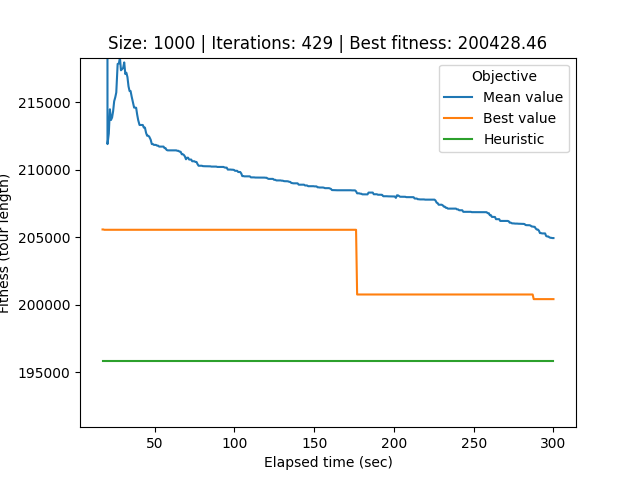

The table this chart was drawn from, first rows:
# Student number: r0758170
# Iteration, Elapsed time, Mean value, Best value, Cycle
0, 17.33, 2907772, 205584, 515, 645, 308, 708, 868, 919, 763, 388, 534, 764, 557, 766, 817, 49, 668, 629, 816, 985, 335, 688
1, 17.86, 2248715, 205584, 515, 645, 308, 708, 868, 919, 763, 388, 534, 764, 557, 766, 817, 49, 668, 629, 816, 985, 335, 688
2, 18.4, 757063, 205560, 673, 874, 117, 925, 703, 61, 994, 582, 451, 428, 214, 966, 260, 36, 142, 783, 58, 55, 363, 568
3, 19.08, 665704, 205560, 673, 874, 117, 925, 703, 61, 994, 582, 451, 428, 214, 966, 260, 36, 142, 783, 58, 55, 363, 568
4, 19.72, 485456, 205560, 673, 874, 117, 925, 703, 61, 994, 582, 451, 428, 214, 966, 260, 36, 142, 783, 58, 55, 363, 568
5, 20.43, 211900, 205560, 3, 679, 226, 813, 564, 598, 860, 829, 752, 472, 849, 556, 108, 246, 483, 909, 861, 991, 936, 337
6, 21.25, 212671, 205560, 518, 484, 468, 567, 553, 140, 485, 726, 111, 979, 863, 100, 609, 429, 729, 732, 400, 380, 712, 649
7, 21.95, 214476, 205560, 518, 484, 468, 567, 553, 140, 485, 726, 111, 979, 863, 100, 609, 429, 729, 732, 400, 380, 712, 649
8, 22.61, 213681, 205560, 518, 484, 468, 567, 553, 140, 485, 726, 111, 979, 863, 100, 609, 429, 729, 732, 400, 380, 712, 649
9, 23.31, 213866, 205560, 518, 484, 468, 567, 553, 140, 485, 726, 111, 979, 863, 100, 609, 429, 729, 732, 400, 380, 712, 649
10, 23.95, 214326, 205560, 518, 484, 468, 567, 553, 140, 485, 726, 111, 979, 863, 100, 609, 429, 729, 732, 400, 380, 712, 649
11, 24.62, 215071, 205560, 518, 484, 468, 567, 553, 140, 485, 726, 111, 979, 863, 100, 609, 429, 729, 732, 400, 380, 712, 649
12, 25.3, 215360, 205560, 518, 484, 468, 567, 553, 140, 485, 726, 111, 979, 863, 100, 609, 429, 729, 732, 400, 380, 712, 649
13, 25.94, 215722, 205560, 518, 484, 468, 567, 553, 140, 485, 726, 111, 979, 863, 100, 609, 429, 729, 732, 400, 380, 712, 649
14, 26.8, 217830, 205560, 518, 484, 468, 567, 553, 140, 485, 726, 111, 979, 863, 100, 609, 429, 729, 732, 400, 380, 712, 649
15, 27.58, 217866, 205560, 518, 484, 468, 567, 553, 140, 485, 726, 111, 979, 863, 100, 609, 429, 729, 732, 400, 380, 712, 649
16, 28.23, 218300, 205560, 518, 484, 468, 567, 553, 140, 485, 726, 111, 979, 863, 100, 609, 429, 729, 732, 400, 380, 712, 649
17, 28.87, 217362, 205560, 518, 484, 468, 567, 553, 140, 485, 726, 111, 979, 863, 100, 609, 429, 729, 732, 400, 380, 712, 649
18, 29.57, 217454, 205560, 518, 484, 468, 567, 553, 140, 485, 726, 111, 979, 863, 100, 609, 429, 729, 732, 400, 380, 712, 649
19, 30.24, 217529, 205560, 518, 484, 468, 567, 553, 140, 485, 726, 111, 979, 863, 100, 609, 429, 729, 732, 400, 380, 712, 649
20, 30.91, 217942, 205560, 518, 484, 468, 567, 553, 140, 485, 726, 111, 979, 863, 100, 609, 429, 729, 732, 400, 380, 712, 649
21, 31.61, 217083, 205560, 518, 484, 468, 567, 553, 140, 485, 726, 111, 979, 863, 100, 609, 429, 729, 732, 400, 380, 712, 649
22, 32.25, 217181, 205560, 518, 484, 468, 567, 553, 140, 485, 726, 111, 979, 863, 100, 609, 429, 729, 732, 400, 380, 712, 649
23, 32.93, 216863, 205560, 518, 484, 468, 567, 553, 140, 485, 726, 111, 979, 863, 100, 609, 429, 729, 732, 400, 380, 712, 649
24, 33.61, 216174, 205560, 518, 484, 468, 567, 553, 140, 485, 726, 111, 979, 863, 100, 609, 429, 729, 732, 400, 380, 712, 649
25, 34.27, 215828, 205560, 518, 484, 468, 567, 553, 140, 485, 726, 111, 979, 863, 100, 609, 429, 729, 732, 400, 380, 712, 649
26, 34.9, 215828, 205560, 518, 484, 468, 567, 553, 140, 485, 726, 111, 979, 863, 100, 609, 429, 729, 732, 400, 380, 712, 649
27, 35.59, 215414, 205560, 518, 484, 468, 567, 553, 140, 485, 726, 111, 979, 863, 100, 609, 429, 729, 732, 400, 380, 712, 649
28, 36.47, 214934, 205560, 518, 484, 468, 567, 553, 140, 485, 726, 111, 979, 863, 100, 609, 429, 729, 732, 400, 380, 712, 649
29, 37.12, 214600, 205560, 518, 484, 468, 567, 553, 140, 485, 726, 111, 979, 863, 100, 609, 429, 729, 732, 400, 380, 712, 649
30, 37.75, 214600, 205560, 518, 484, 468, 567, 553, 140, 485, 726, 111, 979, 863, 100, 609, 429, 729, 732, 400, 380, 712, 649
31, 38.39, 214588, 205560, 518, 484, 468, 567, 553, 140, 485, 726, 111, 979, 863, 100, 609, 429, 729, 732, 400, 380, 712, 649
32, 39.06, 214067, 205560, 518, 484, 468, 567, 553, 140, 485, 726, 111, 979, 863, 100, 609, 429, 729, 732, 400, 380, 712, 649
33, 39.69, 213669, 205560, 518, 484, 468, 567, 553, 140, 485, 726, 111, 979, 863, 100, 609, 429, 729, 732, 400, 380, 712, 649
34, 40.52, 213314, 205560, 518, 484, 468, 567, 553, 140, 485, 726, 111, 979, 863, 100, 609, 429, 729, 732, 400, 380, 712, 649
35, 41.23, 213314, 205560, 518, 484, 468, 567, 553, 140, 485, 726, 111, 979, 863, 100, 609, 429, 729, 732, 400, 380, 712, 649
36, 41.91, 213314, 205560, 518, 484, 468, 567, 553, 140, 485, 726, 111, 979, 863, 100, 609, 429, 729, 732, 400, 380, 712, 649
37, 42.54, 213314, 205560, 518, 484, 468, 567, 553, 140, 485, 726, 111, 979, 863, 100, 609, 429, 729, 732, 400, 380, 712, 649
38, 43.21, 213119, 205560, 518, 484, 468, 567, 553, 140, 485, 726, 111, 979, 863, 100, 609, 429, 729, 732, 400, 380, 712, 649
39, 43.91, 213119, 205560, 518, 484, 468, 567, 553, 140, 485, 726, 111, 979, 863, 100, 609, 429, 729, 732, 400, 380, 712, 649
40, 44.62, 212731, 205560, 518, 484, 468, 567, 553, 140, 485, 726, 111, 979, 863, 100, 609, 429, 729, 732, 400, 380, 712, 649
41, 45.27, 212520, 205560, 518, 484, 468, 567, 553, 140, 485, 726, 111, 979, 863, 100, 609, 429, 729, 732, 400, 380, 712, 649
42, 45.91, 212520, 205560, 518, 484, 468, 567, 553, 140, 485, 726, 111, 979, 863, 100, 609, 429, 729, 732, 400, 380, 712, 649
43, 46.57, 212455, 205560, 518, 484, 468, 567, 553, 140, 485, 726, 111, 979, 863, 100, 609, 429, 729, 732, 400, 380, 712, 649
44, 47.5, 212228, 205560, 518, 484, 468, 567, 553, 140, 485, 726, 111, 979, 863, 100, 609, 429, 729, 732, 400, 380, 712, 649
45, 48.21, 211904, 205560, 518, 484, 468, 567, 553, 140, 485, 726, 111, 979, 863, 100, 609, 429, 729, 732, 400, 380, 712, 649
46, 48.86, 211904, 205560, 518, 484, 468, 567, 553, 140, 485, 726, 111, 979, 863, 100, 609, 429, 729, 732, 400, 380, 712, 649
47, 49.5, 211842, 205560, 518, 484, 468, 567, 553, 140, 485, 726, 111, 979, 863, 100, 609, 429, 729, 732, 400, 380, 712, 649
48, 50.16, 211839, 205560, 518, 484, 468, 567, 553, 140, 485, 726, 111, 979, 863, 100, 609, 429, 729, 732, 400, 380, 712, 649
49, 50.78, 211839, 205560, 518, 484, 468, 567, 553, 140, 485, 726, 111, 979, 863, 100, 609, 429, 729, 732, 400, 380, 712, 649
50, 51.52, 211786, 205560, 518, 484, 468, 567, 553, 140, 485, 726, 111, 979, 863, 100, 609, 429, 729, 732, 400, 380, 712, 649
51, 52.15, 211786, 205560, 518, 484, 468, 567, 553, 140, 485, 726, 111, 979, 863, 100, 609, 429, 729, 732, 400, 380, 712, 649
52, 52.8, 211715, 205560, 518, 484, 468, 567, 553, 140, 485, 726, 111, 979, 863, 100, 609, 429, 729, 732, 400, 380, 712, 649
53, 53.51, 211715, 205560, 518, 484, 468, 567, 553, 140, 485, 726, 111, 979, 863, 100, 609, 429, 729, 732, 400, 380, 712, 649
54, 54.22, 211715, 205560, 518, 484, 468, 567, 553, 140, 485, 726, 111, 979, 863, 100, 609, 429, 729, 732, 400, 380, 712, 649
55, 54.91, 211715, 205560, 518, 484, 468, 567, 553, 140, 485, 726, 111, 979, 863, 100, 609, 429, 729, 732, 400, 380, 712, 649
56, 55.56, 211715, 205560, 518, 484, 468, 567, 553, 140, 485, 726, 111, 979, 863, 100, 609, 429, 729, 732, 400, 380, 712, 649
57, 56.21, 211599, 205560, 518, 484, 468, 567, 553, 140, 485, 726, 111, 979, 863, 100, 609, 429, 729, 732, 400, 380, 712, 649
58, 56.83, 211599, 205560, 518, 484, 468, 567, 553, 140, 485, 726, 111, 979, 863, 100, 609, 429, 729, 732, 400, 380, 712, 649
... 370 more rows
